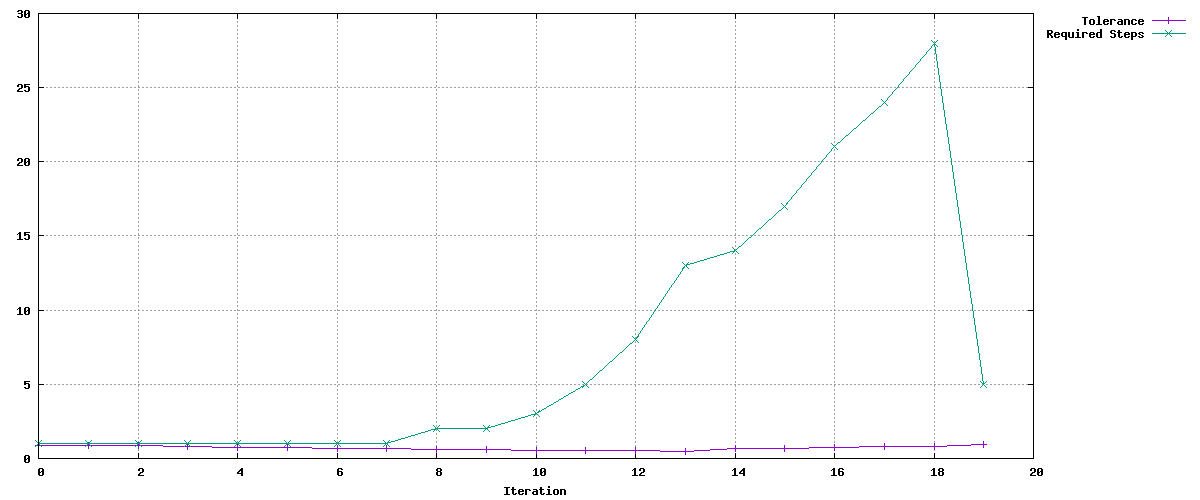

The data file committed next to this chart (first rows):
Tolerance, Required Steps
0.9, 1
0.9, 1
0.8541, 1
0.8106, 1
0.7693, 1
0.7301, 1
0.6929, 1
0.6576, 1
0.6241, 2
0.5923, 2
0.5621, 3
0.5335, 5
0.5063, 8
0.4805, 13
0.6796, 14
0.7018, 17
0.7537, 21
0.7998, 24
0.824, 28
0.9653, 5
